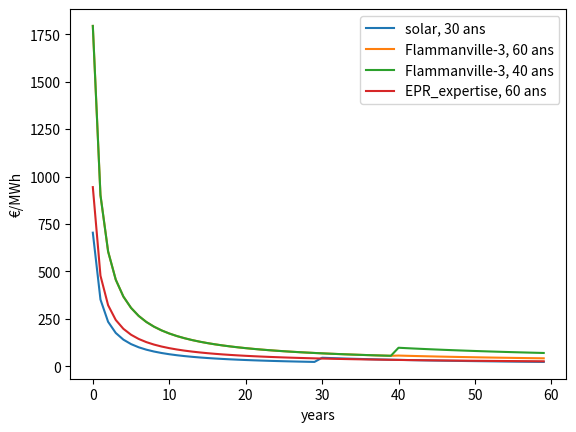

Python code for this plot:
import numpy as np
import matplotlib.pyplot as plt


class source(object):
    def __init__(self, name, power, capacity_factor,
                 construction, monthly, lifespan,
                 maintenance=0, maintenance_year=-1):
        """
        power is the power of the power plant
        capacity_factor is the capacity factor of the power plant
        construction is the cost of construction of the power plant
        monthly is the monthly cost of the power plant
        lifespan is the lifespan of the plant
        maintenance is the cost of the maintenance
        on year maintenance_year
        """
        self.name = name
        self.power = power
        self.capacity_factor = capacity_factor
        self.construction = construction
        self.monthly = monthly
        self.lifespan = lifespan
        self.maintenance = maintenance
        self.maintenance_year = maintenance_year

    def __str__(self):
        return (self.name)

    def LCOE(self, year):

        LCOE = []
        cost = 0
        energy = 0
        for y in range(year):
            if y % self.lifespan == 0:
                cost += self.construction
            energy += self.power * 365.25 * 24 * self.capacity_factor
            cost += self.monthly * 12
            if y == self.maintenance_year:
                cost += self.maintenance
            LCOE.append(cost/energy * 1000000)  # to get €/MWh

        print(self.name, LCOE[-1])

        return LCOE


solar = source("solar, 30 ans", 20.3, 0.15, 18.8, 0, 30)
EPR_flammanville_60 = source("Flammanville-3, 60 ans", 1630, 0.75, 19100,
                             10, 60, 1000, 40)
EPR_flammanville_40 = source("Flammanville-3, 40 ans", 1630, 0.75, 19100,
                             10, 40)
EPR_expertise = source("EPR_expertise, 60 ans", 1630, 0.75, 10000,
                       10, 60)
# I theorize a monthly cost of 10M€ per month which seem rather
# high
year = 60
y = np.arange(year)
plt.plot(y, solar.LCOE(year), label=solar)
plt.plot(y, EPR_flammanville_60.LCOE(year), label=EPR_flammanville_60)
plt.plot(y, EPR_flammanville_40.LCOE(year), label=EPR_flammanville_40)
plt.plot(y, EPR_expertise.LCOE(year), label=EPR_expertise)
plt.legend()
plt.xlabel("years")
plt.ylabel("€/MWh")
plt.show()
